Run: headless pygame with SDL's dummy video driver; simulated clock (each Clock.tick advances the game by its frame time, no real sleeping); random seed 0; keys injected as events and as key.get_pressed() state; mouse plan: one left click at the window centre at the start of phase 2, then a move to the lower-right quarter at the start of phase 3.
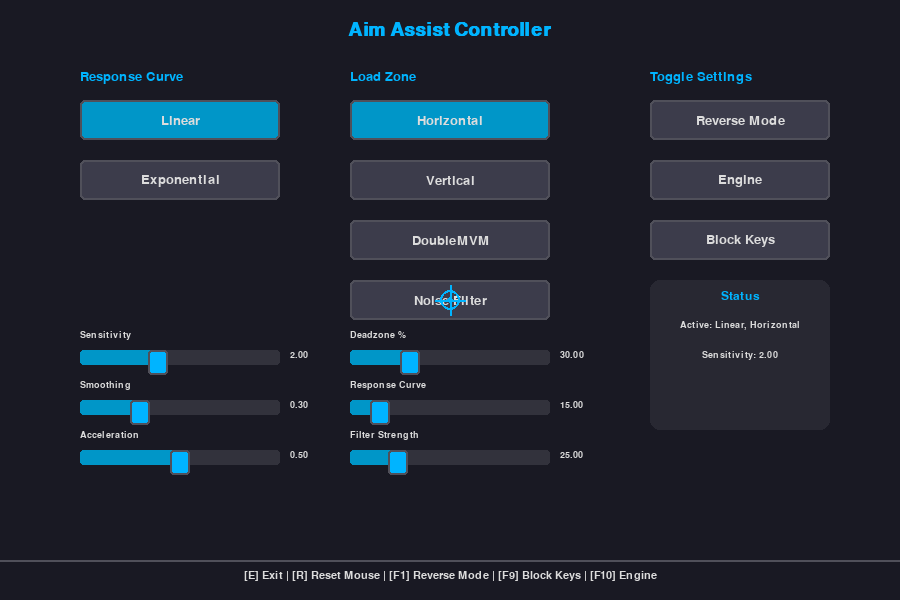
Frame 1 of 4 · flips 1–60 · no input
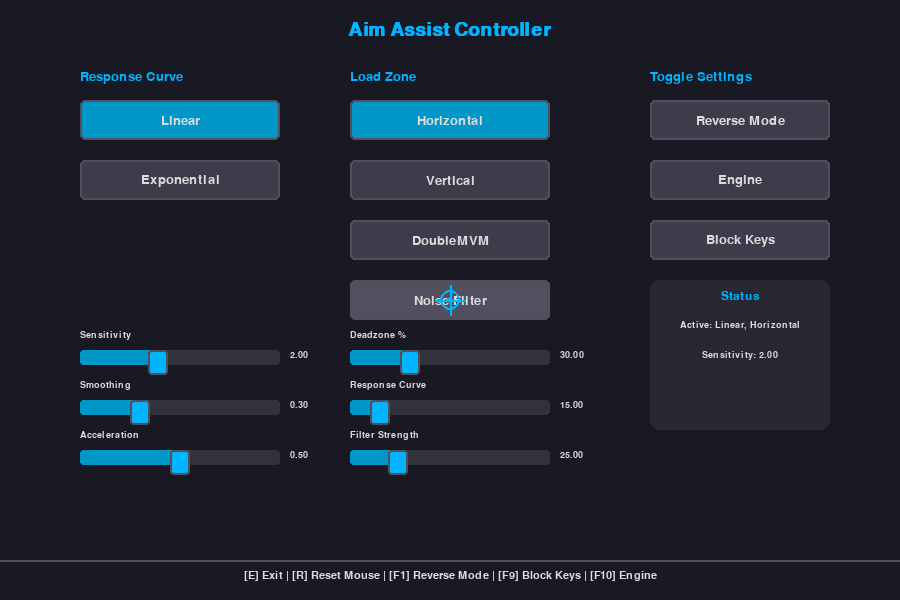
Frame 2 of 4 · flips 61–180 · clicked the window centre · tapped SPACE, RETURN · held RIGHT (→), D
Frame 3 of 4 · flips 181–300 · moved the mouse to the lower-right quarter · held DOWN (↓), S · screen same as frame 1, image omitted
Frame 4 of 4 · flips 301–420 · held LEFT (←), A, UP (↑), W · screen unchanged from frame 3, image omitted

The pygame program that drew these frames:

import pygame
import sys
import math
import os

# Initialize pygame
pygame.init()

# Screen dimensions
WIDTH, HEIGHT = 900, 600
screen = pygame.display.set_mode((WIDTH, HEIGHT))
pygame.display.set_caption("Aim Assist Controller")

# Colors
BACKGROUND = (25, 25, 35)
PANEL_BG = (40, 40, 50)
TEXT_COLOR = (220, 220, 220)
BUTTON_COLOR = (60, 60, 75)
BUTTON_HOVER = (80, 80, 95)
BUTTON_ACTIVE = (0, 150, 200)
BORDER_COLOR = (80, 80, 90)
HIGHLIGHT = (0, 180, 255)
SLIDER_BG = (50, 50, 60)
SLIDER_FG = (0, 150, 200)

# Fonts
title_font = pygame.font.SysFont("Arial", 28, bold=True)
button_font = pygame.font.SysFont("Arial", 20)
status_font = pygame.font.SysFont("Arial", 18)
footer_font = pygame.font.SysFont("Arial", 16)
small_font = pygame.font.SysFont("Arial", 14)

# Button class
class Button:
    def __init__(self, x, y, width, height, text, id_name):
        self.rect = pygame.Rect(x, y, width, height)
        self.text = text
        self.id = id_name
        self.active = False
        self.hover = False
        
    def draw(self, surface):
        color = BUTTON_ACTIVE if self.active else BUTTON_HOVER if self.hover else BUTTON_COLOR
        pygame.draw.rect(surface, color, self.rect, border_radius=5)
        pygame.draw.rect(surface, BORDER_COLOR, self.rect, 2, border_radius=5)
        
        text_surf = button_font.render(self.text, True, TEXT_COLOR)
        text_rect = text_surf.get_rect(center=self.rect.center)
        surface.blit(text_surf, text_rect)
        
    def check_hover(self, pos):
        self.hover = self.rect.collidepoint(pos)
        return self.hover
        
    def handle_event(self, event):
        if event.type == pygame.MOUSEBUTTONDOWN and event.button == 1:
            if self.hover:
                # For mode buttons, deactivate others in the same group
                if self.id in ["linear", "exponential"]:
                    for btn in buttons:
                        if btn.id in ["linear", "exponential"]:
                            btn.active = False
                    self.active = True
                elif self.id in ["horizontal", "vertical", "doublemvm"]:
                    for btn in buttons:
                        if btn.id in ["horizontal", "vertical", "doublemvm"]:
                            btn.active = False
                    self.active = True
                else:
                    self.active = not self.active
                return True
        return False

# Slider class
class Slider:
    def __init__(self, x, y, width, height, min_val, max_val, initial, label):
        self.rect = pygame.Rect(x, y, width, height)
        self.handle_rect = pygame.Rect(x, y, 20, height + 10)
        self.min = min_val
        self.max = max_val
        self.value = initial
        self.label = label
        self.dragging = False
        self.update_position()
        
    def update_position(self):
        normalized = (self.value - self.min) / (self.max - self.min)
        self.handle_rect.centerx = self.rect.x + normalized * self.rect.width
        
    def draw(self, surface):
        # Draw slider background
        pygame.draw.rect(surface, SLIDER_BG, self.rect, border_radius=3)
        
        # Draw filled portion
        fill_width = int((self.value - self.min) / (self.max - self.min) * self.rect.width)
        fill_rect = pygame.Rect(self.rect.x, self.rect.y, fill_width, self.rect.height)
        pygame.draw.rect(surface, SLIDER_FG, fill_rect, border_radius=3)
        
        # Draw handle
        pygame.draw.rect(surface, HIGHLIGHT, self.handle_rect, border_radius=3)
        pygame.draw.rect(surface, BORDER_COLOR, self.handle_rect, 2, border_radius=3)
        
        # Draw label and value
        label_text = small_font.render(self.label, True, TEXT_COLOR)
        surface.blit(label_text, (self.rect.x, self.rect.y - 20))
        
        value_text = small_font.render(f"{self.value:.2f}", True, TEXT_COLOR)
        surface.blit(value_text, (self.rect.x + self.rect.width + 10, self.rect.y))
        
    def handle_event(self, event):
        if event.type == pygame.MOUSEBUTTONDOWN and event.button == 1:
            if self.handle_rect.collidepoint(event.pos):
                self.dragging = True
                
        elif event.type == pygame.MOUSEBUTTONUP and event.button == 1:
            self.dragging = False
            
        elif event.type == pygame.MOUSEMOTION and self.dragging:
            # Update value based on mouse position
            rel_x = max(self.rect.x, min(event.pos[0], self.rect.x + self.rect.width))
            normalized = (rel_x - self.rect.x) / self.rect.width
            self.value = self.min + normalized * (self.max - self.min)
            self.update_position()
            return True
            
        return False

# Create buttons
buttons = []

# First column - Response Curve
buttons.append(Button(80, 100, 200, 40, "Linear", "linear"))
buttons.append(Button(80, 160, 200, 40, "Exponential", "exponential"))

# Second column - Load Zone
buttons.append(Button(350, 100, 200, 40, "Horizontal", "horizontal"))
buttons.append(Button(350, 160, 200, 40, "Vertical", "vertical"))
buttons.append(Button(350, 220, 200, 40, "DoubleMVM", "doublemvm"))
buttons.append(Button(350, 280, 200, 40, "Noise Filter", "noise_filter"))

# Third column - Toggles
buttons.append(Button(650, 100, 180, 40, "Reverse Mode", "reverse_mode"))
buttons.append(Button(650, 160, 180, 40, "Engine", "engine"))
buttons.append(Button(650, 220, 180, 40, "Block Keys", "block_keys"))

# Set initial states
for button in buttons:
    if button.id == "linear":
        button.active = True
    if button.id == "horizontal":
        button.active = True

# Create sliders
sliders = []
sliders.append(Slider(80, 350, 200, 15, 0.1, 5.0, 2.0, "Sensitivity"))
sliders.append(Slider(80, 400, 200, 15, 0.0, 1.0, 0.3, "Smoothing"))
sliders.append(Slider(80, 450, 200, 15, 0.0, 1.0, 0.5, "Acceleration"))
sliders.append(Slider(350, 350, 200, 15, 0, 100, 30, "Deadzone %"))
sliders.append(Slider(350, 400, 200, 15, 0, 100, 15, "Response Curve"))
sliders.append(Slider(350, 450, 200, 15, 1, 100, 25, "Filter Strength"))

# Mouse simulation
class MouseSimulator:
    def __init__(self):
        self.x = WIDTH // 2
        self.y = HEIGHT // 2
        self.radius = 10
        self.color = HIGHLIGHT
        self.original_pos = (self.x, self.y)
        self.trail = []
        self.max_trail = 10
        
    def draw(self, surface):
        # Draw trail
        for i, pos in enumerate(self.trail):
            alpha = int(255 * (i / len(self.trail)))
            color = (self.color[0], self.color[1], self.color[2], alpha)
            pygame.draw.circle(surface, color, pos, 3)
        
        # Draw crosshair
        pygame.draw.circle(surface, self.color, (self.x, self.y), self.radius, 2)
        pygame.draw.line(surface, self.color, (self.x - 15, self.y), (self.x + 15, self.y), 2)
        pygame.draw.line(surface, self.color, (self.x, self.y - 15), (self.x, self.y + 15), 2)
        
    def reset(self):
        self.x, self.y = self.original_pos
        self.trail = []
        
    def update(self, dx, dy):
        # Get sensitivity value
        sensitivity = sliders[0].value
        
        # Apply response curve
        response_curve = sliders[4].value / 100
        dx = math.copysign(abs(dx) ** (1 + response_curve), dx)
        dy = math.copysign(abs(dy) ** (1 + response_curve), dy)
        
        # Apply acceleration
        acceleration = sliders[2].value
        dx *= (1 + acceleration * abs(dx) / 10)
        dy *= (1 + acceleration * abs(dy) / 10)
        
        # Apply smoothing
        smoothing = sliders[1].value
        dx = smoothing * dx + (1 - smoothing) * dx
        dy = smoothing * dy + (1 - smoothing) * dy
        
        # Apply deadzone
        deadzone = sliders[3].value / 100
        if abs(dx) < deadzone:
            dx = 0
        if abs(dy) < deadzone:
            dy = 0
            
        # Apply filter strength
        filter_strength = sliders[5].value / 100
        dx *= (1 - filter_strength)
        dy *= (1 - filter_strength)
        
        # Apply reverse mode if active
        for button in buttons:
            if button.id == "reverse_mode" and button.active:
                dx = -dx
                dy = -dy
                
        # Update position
        self.x = max(self.radius, min(WIDTH - self.radius, self.x + dx * sensitivity))
        self.y = max(self.radius, min(HEIGHT - self.radius, self.y + dy * sensitivity))
        
        # Update trail
        self.trail.append((self.x, self.y))
        if len(self.trail) > self.max_trail:
            self.trail.pop(0)

# Create mouse simulator
mouse_sim = MouseSimulator()

# Main loop
clock = pygame.time.Clock()
running = True

while running:
    mouse_pos = pygame.mouse.get_pos()
    
    for event in pygame.event.get():
        if event.type == pygame.QUIT:
            running = False
            
        for button in buttons:
            button.handle_event(event)
            
        for slider in sliders:
            slider.handle_event(event)
            
        # Handle keyboard shortcuts
        if event.type == pygame.KEYDOWN:
            if event.key == pygame.K_e:
                running = False
            elif event.key == pygame.K_r:
                mouse_sim.reset()
            elif event.key == pygame.K_F1:
                for button in buttons:
                    if button.id == "reverse_mode":
                        button.active = not button.active
            elif event.key == pygame.K_F9:
                for button in buttons:
                    if button.id == "block_keys":
                        button.active = not button.active
            elif event.key == pygame.K_F10:
                for button in buttons:
                    if button.id == "engine":
                        button.active = not button.active
    
    # Update button hover states
    for button in buttons:
        button.check_hover(mouse_pos)
        
    # Update mouse simulation with real mouse movement
    dx, dy = pygame.mouse.get_rel()
    mouse_sim.update(dx, dy)
    
    # Draw everything
    screen.fill(BACKGROUND)
    
    # Draw title
    title_text = title_font.render("Aim Assist Controller", True, HIGHLIGHT)
    screen.blit(title_text, (WIDTH // 2 - title_text.get_width() // 2, 20))
    
    # Draw section labels
    curve_text = button_font.render("Response Curve", True, HIGHLIGHT)
    screen.blit(curve_text, (80, 70))
    
    load_zone_text = button_font.render("Load Zone", True, HIGHLIGHT)
    screen.blit(load_zone_text, (350, 70))
    
    toggle_text = button_font.render("Toggle Settings", True, HIGHLIGHT)
    screen.blit(toggle_text, (650, 70))
    
    # Draw buttons
    for button in buttons:
        button.draw(screen)
    
    # Draw sliders
    for slider in sliders:
        slider.draw(screen)
    
    # Draw mouse simulator
    mouse_sim.draw(screen)
    
    # Draw status indicators
    pygame.draw.rect(screen, PANEL_BG, (650, 280, 180, 150), border_radius=10)
    
    status_title = status_font.render("Status", True, HIGHLIGHT)
    screen.blit(status_title, (650 + 90 - status_title.get_width() // 2, 290))
    
    # Display active modes
    active_modes = [button.text for button in buttons if button.active]
    if active_modes:
        mode_text = small_font.render("Active: " + ", ".join(active_modes), True, TEXT_COLOR)
    else:
        mode_text = small_font.render("No active modes", True, TEXT_COLOR)
    screen.blit(mode_text, (650 + 90 - mode_text.get_width() // 2, 320))
    
    # Draw sensitivity value
    sens_text = small_font.render(f"Sensitivity: {sliders[0].value:.2f}", True, TEXT_COLOR)
    screen.blit(sens_text, (650 + 90 - sens_text.get_width() // 2, 350))
    
    # Draw footer with button hints
    pygame.draw.line(screen, BORDER_COLOR, (0, HEIGHT-40), (WIDTH, HEIGHT-40), 2)
    
    footer_text = footer_font.render("[E] Exit | [R] Reset Mouse | [F1] Reverse Mode | [F9] Block Keys | [F10] Engine", 
                                   True, TEXT_COLOR)
    screen.blit(footer_text, (WIDTH // 2 - footer_text.get_width() // 2, HEIGHT - 30))
    
    pygame.display.flip()
    clock.tick(60)

pygame.quit()
sys.exit()
